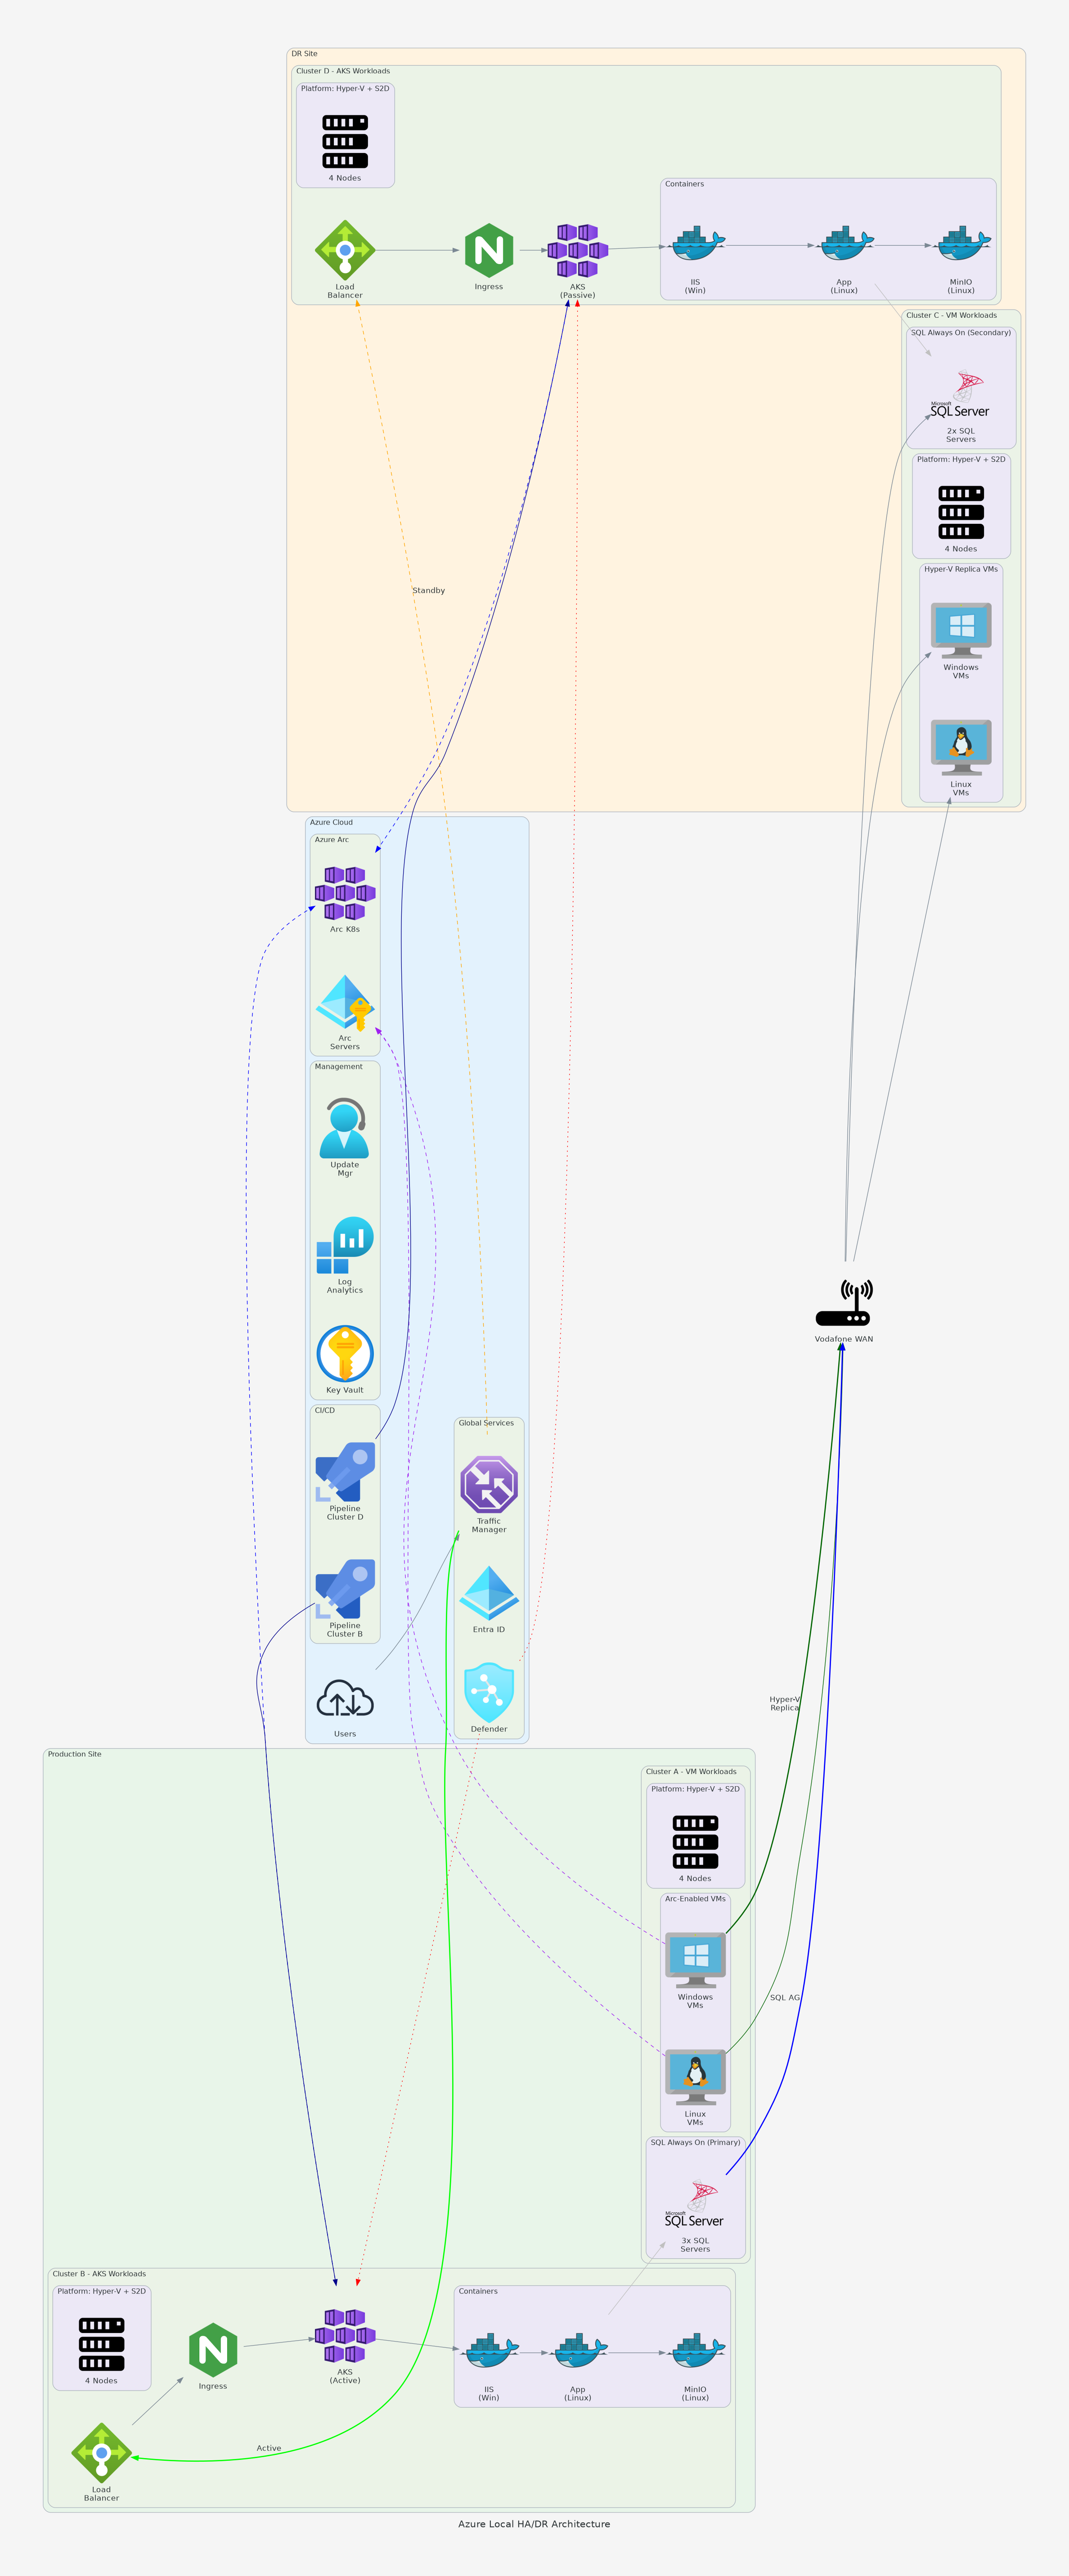

Reproduce this figure in Python.
"""
Azure Local HA/DR Architecture Diagram
Generated by Diagram agent
Date: 2026-01-30

Architecture Overview:
- 4 Azure Local clusters across 2 sites (Production + DR)
- 4 physical nodes per cluster (16 nodes total)
- Cluster A & C: VM workloads (Windows + Linux) with Hyper-V Replica
- Cluster B & D: AKS clusters in Active/Passive configuration
- SQL Server VMs: 3 in Production, 2 in DR (Always On AG)
- AKS: Windows containers (IIS), Linux containers, MinIO storage
- CI/CD pipeline per AKS cluster
- Azure Arc enabled VMs (Production site only)
- Azure Traffic Manager for AKS failover

Prerequisites:
- pip install diagrams
- Graphviz installed (apt-get install graphviz)

Generate PNG: python 03-des-diagram.py
"""

from diagrams import Diagram, Cluster, Edge
from diagrams.azure.compute import KubernetesServices, VMWindows, VMLinux
from diagrams.azure.database import SQLServers
from diagrams.azure.network import TrafficManagerProfiles, LoadBalancers, Firewall
from diagrams.azure.security import Defender, KeyVaults
from diagrams.azure.identity import ManagedIdentities, ActiveDirectory
from diagrams.azure.general import Helpsupport
from diagrams.azure.devops import Pipelines
from diagrams.azure.analytics import LogAnalyticsWorkspaces
from diagrams.onprem.network import Internet, Nginx
from diagrams.onprem.compute import Server
from diagrams.onprem.container import Docker
from diagrams.onprem.database import Mssql
from diagrams.generic.network import Router
from diagrams.generic.storage import Storage

# Diagram configuration - LR layout for side-by-side sites
graph_attr = {
    "fontsize": "16",
    "bgcolor": "#f5f5f5",
    "pad": "1.0",
    "splines": "spline",
    "nodesep": "0.4",
    "ranksep": "0.6",
}

cluster_attr = {
    "fontsize": "14",
    "bgcolor": "white",
}

with Diagram(
    "Azure Local HA/DR Architecture",
    show=False,
    direction="LR",
    filename="03-des-diagram",
    graph_attr=graph_attr
):
    # ==================== LEFT: PRODUCTION SITE ====================
    with Cluster("Production Site", graph_attr={"bgcolor": "#e8f5e9"}):
        
        with Cluster("Cluster A - VM Workloads"):
            with Cluster("Platform: Hyper-V + S2D"):
                prod_nodes_a = Server("4 Nodes")
            
            with Cluster("Arc-Enabled VMs"):
                prod_win = VMWindows("Windows\nVMs")
                prod_lin = VMLinux("Linux\nVMs")
            
            with Cluster("SQL Always On (Primary)"):
                prod_sql = Mssql("3x SQL\nServers")

        with Cluster("Cluster B - AKS Workloads"):
            with Cluster("Platform: Hyper-V + S2D"):
                prod_nodes_b = Server("4 Nodes")
            
            prod_lb = LoadBalancers("Load\nBalancer")
            prod_ingress = Nginx("Ingress")
            prod_aks = KubernetesServices("AKS\n(Active)")
            
            with Cluster("Containers"):
                prod_iis = Docker("IIS\n(Win)")
                prod_app = Docker("App\n(Linux)")
                prod_minio = Docker("MinIO\n(Linux)")

    # ==================== CENTER: AZURE CLOUD + WAN ====================
    with Cluster("Azure Cloud", graph_attr={"bgcolor": "#e3f2fd"}):
        users = Internet("Users")
        
        with Cluster("Global Services"):
            traffic_mgr = TrafficManagerProfiles("Traffic\nManager")
            entra = ActiveDirectory("Entra ID")
            defender = Defender("Defender")
        
        with Cluster("Azure Arc"):
            arc_servers = ManagedIdentities("Arc\nServers")
            arc_k8s = KubernetesServices("Arc K8s")
        
        with Cluster("Management"):
            update_mgr = Helpsupport("Update\nMgr")
            logs = LogAnalyticsWorkspaces("Log\nAnalytics")
            kv = KeyVaults("Key Vault")
        
        with Cluster("CI/CD"):
            cicd_prod = Pipelines("Pipeline\nCluster B")
            cicd_dr = Pipelines("Pipeline\nCluster D")

    wan = Router("Vodafone WAN")

    # ==================== RIGHT: DR SITE ====================
    with Cluster("DR Site", graph_attr={"bgcolor": "#fff3e0"}):
        
        with Cluster("Cluster C - VM Workloads"):
            with Cluster("Platform: Hyper-V + S2D"):
                dr_nodes_c = Server("4 Nodes")
            
            with Cluster("Hyper-V Replica VMs"):
                dr_win = VMWindows("Windows\nVMs")
                dr_lin = VMLinux("Linux\nVMs")
            
            with Cluster("SQL Always On (Secondary)"):
                dr_sql = Mssql("2x SQL\nServers")

        with Cluster("Cluster D - AKS Workloads"):
            with Cluster("Platform: Hyper-V + S2D"):
                dr_nodes_d = Server("4 Nodes")
            
            dr_lb = LoadBalancers("Load\nBalancer")
            dr_ingress = Nginx("Ingress")
            dr_aks = KubernetesServices("AKS\n(Passive)")
            
            with Cluster("Containers"):
                dr_iis = Docker("IIS\n(Win)")
                dr_app = Docker("App\n(Linux)")
                dr_minio = Docker("MinIO\n(Linux)")

    # ==================== CONNECTIONS ====================
    
    # User traffic
    users >> traffic_mgr
    traffic_mgr >> Edge(label="Active", color="green", style="bold") >> prod_lb
    traffic_mgr >> Edge(label="Standby", color="orange", style="dashed") >> dr_lb
    
    # Load Balancer flow
    prod_lb >> prod_ingress >> prod_aks >> prod_iis >> prod_app >> prod_minio
    dr_lb >> dr_ingress >> dr_aks >> dr_iis >> dr_app >> dr_minio

    # Azure Arc
    prod_win >> Edge(color="purple", style="dashed") >> arc_servers
    prod_lin >> Edge(color="purple", style="dashed") >> arc_servers
    prod_aks >> Edge(color="blue", style="dashed") >> arc_k8s
    dr_aks >> Edge(color="blue", style="dashed") >> arc_k8s

    # CI/CD
    cicd_prod >> Edge(color="darkblue") >> prod_aks
    cicd_dr >> Edge(color="darkblue") >> dr_aks

    # WAN replication
    prod_win >> Edge(label="Hyper-V\nReplica", color="darkgreen", style="bold") >> wan >> dr_win
    prod_lin >> Edge(color="darkgreen") >> wan >> dr_lin
    prod_sql >> Edge(label="SQL AG", color="blue", style="bold") >> wan >> dr_sql

    # SQL connections from AKS
    prod_app >> Edge(color="gray") >> prod_sql
    dr_app >> Edge(color="gray") >> dr_sql
    
    # Defender
    defender >> Edge(color="red", style="dotted") >> prod_aks
    defender >> Edge(color="red", style="dotted") >> dr_aks
